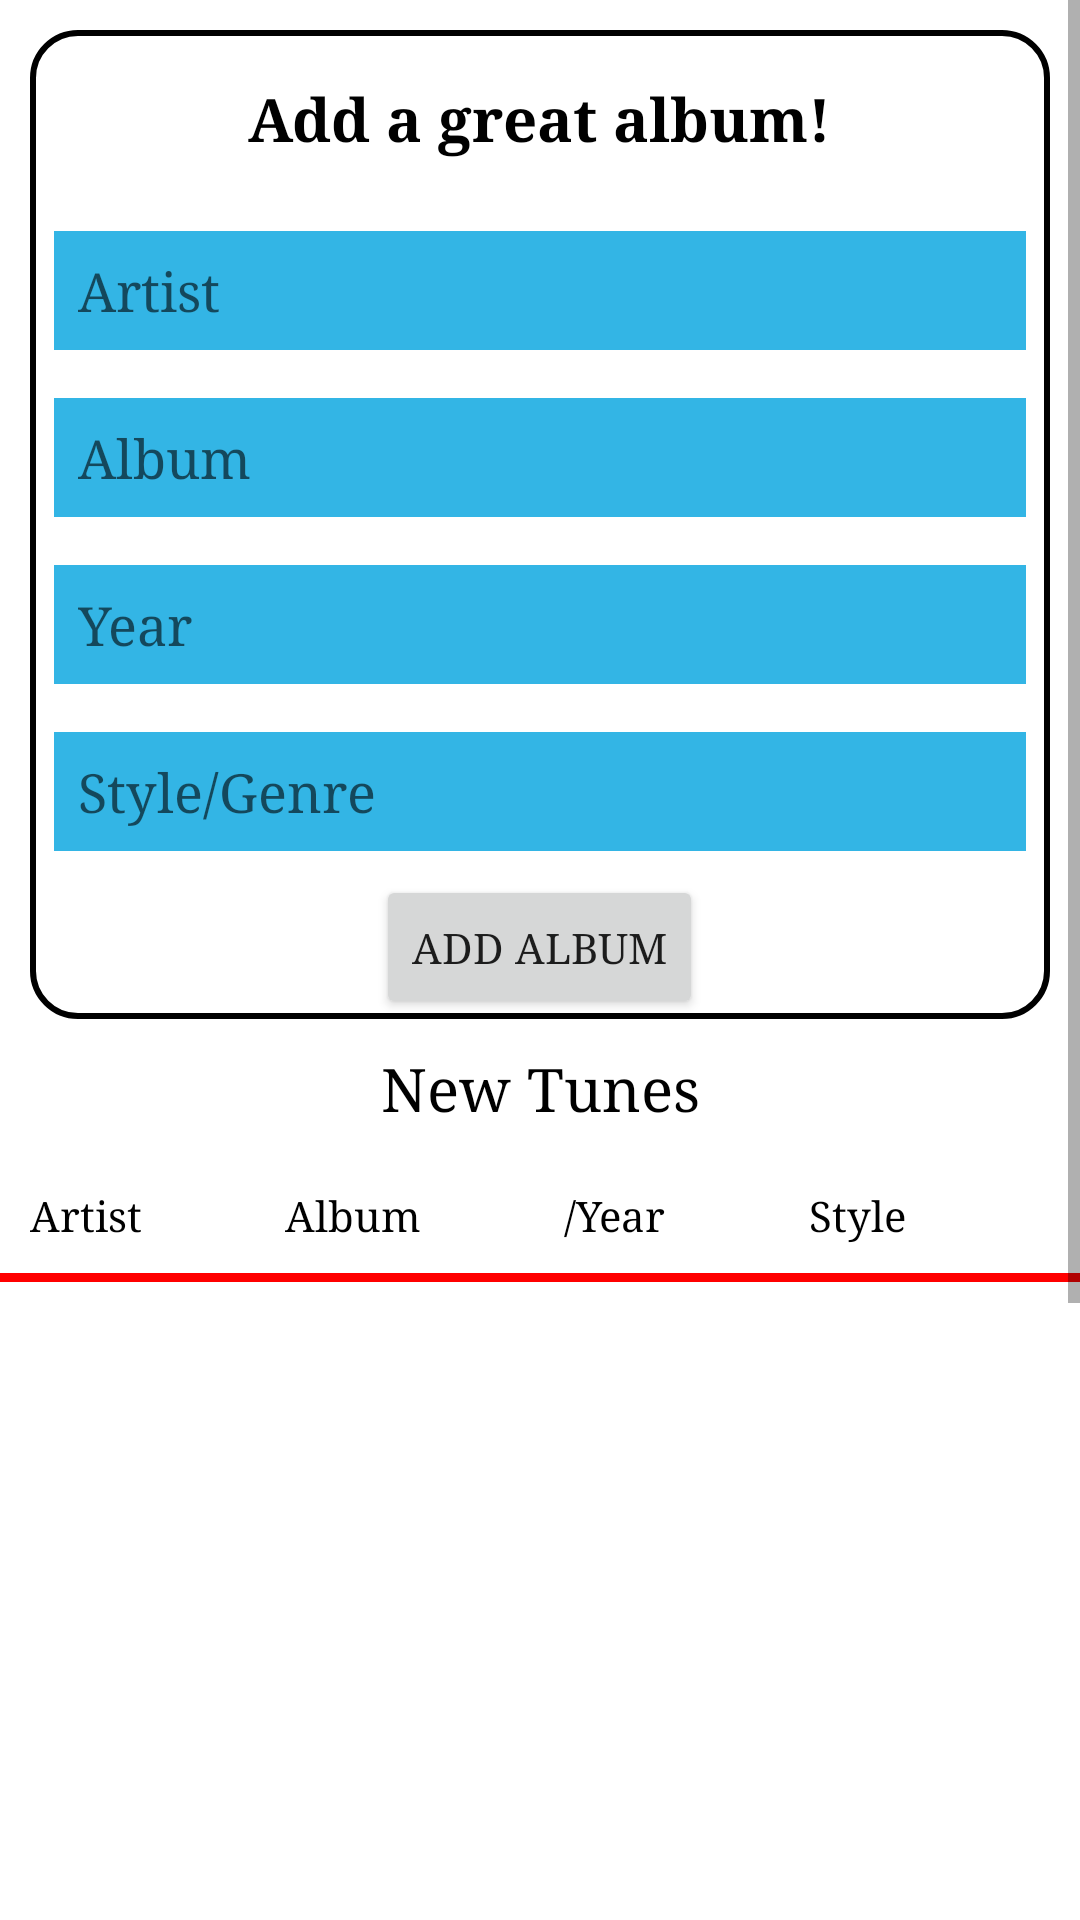

Produce the Android XML layout that renders to this screen, including the resource entries it uses.
<!-- AndroidManifest.xml: application theme AppTheme -->
<!-- res/layout/activity_main.xml -->
<?xml version="1.0" encoding="utf-8"?>
<LinearLayout xmlns:android="http://schemas.android.com/apk/res/android"
    xmlns:app="http://schemas.android.com/apk/res-auto"
    xmlns:tools="http://schemas.android.com/tools"
    android:orientation="vertical"
    android:layout_width="match_parent"
    android:layout_height="match_parent"
    android:background="#fff">
    <ScrollView
        android:layout_width="match_parent"
        android:layout_height="wrap_content">
        <LinearLayout
            android:layout_width="match_parent"
            android:layout_height="wrap_content"
            android:orientation="vertical">

            <LinearLayout
                android:layout_width="match_parent"
                android:layout_height="wrap_content"
                android:orientation="vertical"
                android:layout_margin="10dp"
                android:layout_centerVertical="true"
                android:background="@drawable/layoutstyle"
                android:layout_centerHorizontal="true">

                <TextView
                    android:layout_gravity="center"
                    android:layout_margin="16dp"
                    android:textSize="20sp"
                    android:textStyle="bold"
                    android:textColor="#000"
                    android:fontFamily="serif"
                    android:layout_width="wrap_content"
                    android:layout_height="wrap_content"
                    android:text="Add a great album!"/>

                <EditText
                    android:id="@+id/edtArtist"
                    android:layout_width="match_parent"
                    android:layout_height="wrap_content"
                    android:layout_margin="8dp"
                    android:background="@android:color/holo_blue_light"
                    android:fontFamily="serif"
                    android:hint="Artist"
                    android:padding="8dp"
                    android:textColor="#fff" />

                <EditText
                    android:id="@+id/edtAlbum"
                    android:layout_width="match_parent"
                    android:layout_height="wrap_content"
                    android:layout_margin="8dp"
                    android:background="@android:color/holo_blue_light"
                    android:fontFamily="serif"
                    android:hint="Album"
                    android:padding="8dp"
                    android:textColor="#fff" />

                <EditText
                    android:id="@+id/edtYear"
                    android:layout_width="match_parent"
                    android:layout_height="wrap_content"
                    android:layout_margin="8dp"
                    android:background="@android:color/holo_blue_light"
                    android:fontFamily="serif"
                    android:hint="Year"
                    android:padding="8dp"
                    android:textColor="#fff" />

                <EditText
                    android:id="@+id/edtStyle"
                    android:layout_width="match_parent"
                    android:layout_height="wrap_content"
                    android:layout_margin="8dp"
                    android:background="@android:color/holo_blue_light"
                    android:fontFamily="serif"
                    android:hint="Style/Genre"
                    android:padding="8dp"
                    android:textColor="#fff" />

                <Button
                    android:id="@+id/BtnSave"
                    android:layout_gravity="center"
                    android:fontFamily="serif"
                    android:layout_width="wrap_content"
                    android:layout_height="wrap_content"
                    android:onClick="AddEmployee"
                    android:text="Add Album"/>

            </LinearLayout>

            <TextView
                android:layout_width="match_parent"
                android:layout_height="wrap_content"
                android:textColor="#000"
                android:textSize="20sp"
                android:fontFamily="serif"
                android:text="New Tunes"
                android:gravity="center"/>

            <TableLayout

                android:layout_marginTop="10dp"
                android:layout_width="match_parent"
                android:layout_height="wrap_content">

                <TableRow
                    android:layout_height="wrap_content"
                    android:layout_width="match_parent"
                    android:padding="10dp">

                    <TextView
                        android:id="@+id/header_artist"
                        android:fontFamily="serif"
                        android:layout_height="wrap_content"
                        android:layout_width="match_parent"
                        android:layout_weight="1"
                        android:textColor="#000"
                        android:text="Artist"/>
                    <TextView
                        android:id="@+id/header_album"
                        android:textColor="#000"
                        android:fontFamily="serif"
                        android:layout_height="wrap_content"
                        android:layout_width="match_parent"
                        android:layout_weight="1"
                        android:text="Album"/>
                    <TextView
                        android:textColor="#000"
                        android:id="@+id/header_year"
                        android:fontFamily="serif"
                        android:layout_height="wrap_content"
                        android:layout_width="match_parent"
                        android:layout_weight="1"
                        android:text="/Year"/>
                    <TextView
                        android:textColor="#000"
                        android:id="@+id/header_style"
                        android:fontFamily="serif"
                        android:layout_height="wrap_content"
                        android:layout_width="match_parent"
                        android:layout_weight="1"
                        android:text="Style"/>

                </TableRow>
                <View
                    android:layout_height="3dip"
                    android:layout_width="match_parent"
                    android:background="#ff0000"/>
            </TableLayout>

            <ListView
                android:id="@+id/records_view"
                android:layout_width="match_parent"
                android:layout_height="500dp"
                android:layout_marginTop="16dp">
            </ListView>
        </LinearLayout>
    </ScrollView>
</LinearLayout>
<!-- resources referenced by this layout -->
<resources>
  <!-- drawable layoutstyle (drawable) -->
  <?xml version="1.0" encoding="utf-8"?>
  <shape xmlns:android="http://schemas.android.com/apk/res/android">
  
      <stroke android:color="#000"
              android:width="2dp"/>
      <corners android:radius="15dp"/>
  
  </shape>
  <style name="AppTheme" parent="Theme.AppCompat.Light">
          
      </style>
  
  
      //light theme
</resources>
